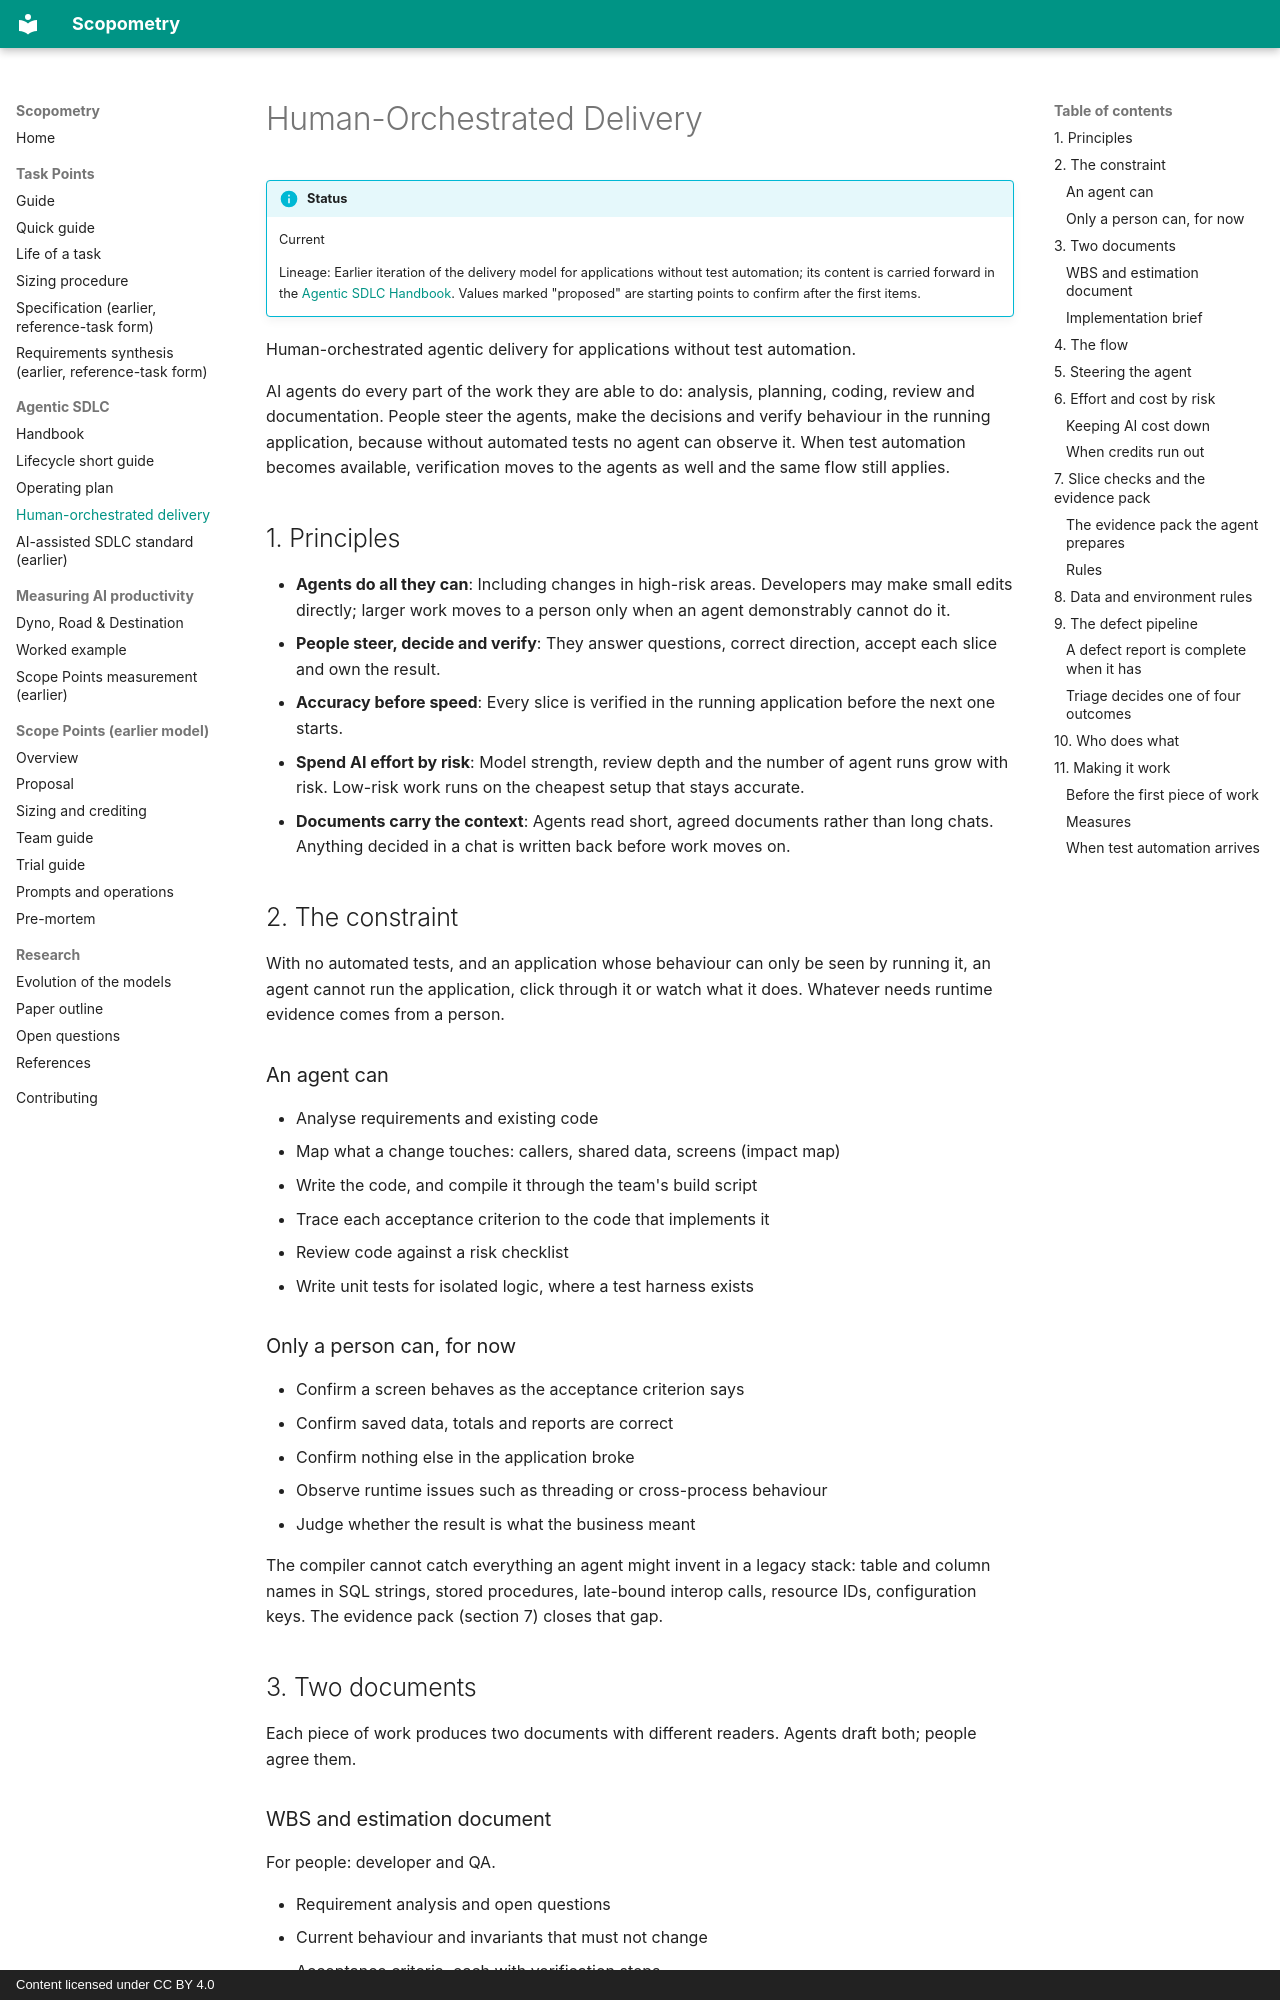

repository: adnanSharif/scopometry · page: agentic-sdlc/human-orchestrated-delivery/index.html · generator: mkdocs · copyright: Content licensed under CC BY 4.0

# Human-Orchestrated Delivery

!!! info "Status"
    Current

    Lineage: Earlier iteration of the delivery model for applications without test automation; its content is carried forward in the [Agentic SDLC Handbook](handbook.md). Values marked "proposed" are starting points to confirm after the first items.

Human-orchestrated agentic delivery for applications without test automation.

AI agents do every part of the work they are able to do: analysis, planning, coding, review and documentation. People steer the agents, make the decisions and verify behaviour in the running application, because without automated tests no agent can observe it. When test automation becomes available, verification moves to the agents as well and the same flow still applies.

## 1. Principles

- **Agents do all they can**: Including changes in high-risk areas. Developers may make small edits directly; larger work moves to a person only when an agent demonstrably cannot do it.
- **People steer, decide and verify**: They answer questions, correct direction, accept each slice and own the result.
- **Accuracy before speed**: Every slice is verified in the running application before the next one starts.
- **Spend AI effort by risk**: Model strength, review depth and the number of agent runs grow with risk. Low-risk work runs on the cheapest setup that stays accurate.
- **Documents carry the context**: Agents read short, agreed documents rather than long chats. Anything decided in a chat is written back before work moves on.

## 2. The constraint

With no automated tests, and an application whose behaviour can only be seen by running it, an agent cannot run the application, click through it or watch what it does. Whatever needs runtime evidence comes from a person.

### An agent can

- Analyse requirements and existing code
- Map what a change touches: callers, shared data, screens (impact map)
- Write the code, and compile it through the team's build script
- Trace each acceptance criterion to the code that implements it
- Review code against a risk checklist
- Write unit tests for isolated logic, where a test harness exists

### Only a person can, for now

- Confirm a screen behaves as the acceptance criterion says
- Confirm saved data, totals and reports are correct
- Confirm nothing else in the application broke
- Observe runtime issues such as threading or cross-process behaviour
- Judge whether the result is what the business meant

The compiler cannot catch everything an agent might invent in a legacy stack: table and column names in SQL strings, stored procedures, late-bound interop calls, resource IDs, configuration keys. The evidence pack (section 7) closes that gap.

## 3. Two documents

Each piece of work produces two documents with different readers. Agents draft both; people agree them.

### WBS and estimation document

For people: developer and QA.

- Requirement analysis and open questions
- Current behaviour and invariants that must not change
- Acceptance criteria, each with verification steps
- Work breakdown into vertical slices, with estimates for planning only
- Risk level, its triggers and the reason
- Test scope and regression areas
- Decisions taken during the build

Signed off by the developer and QA before implementation starts, plus a senior peer for High risk. QA's sign-off fixes the acceptance criteria and test scope.
